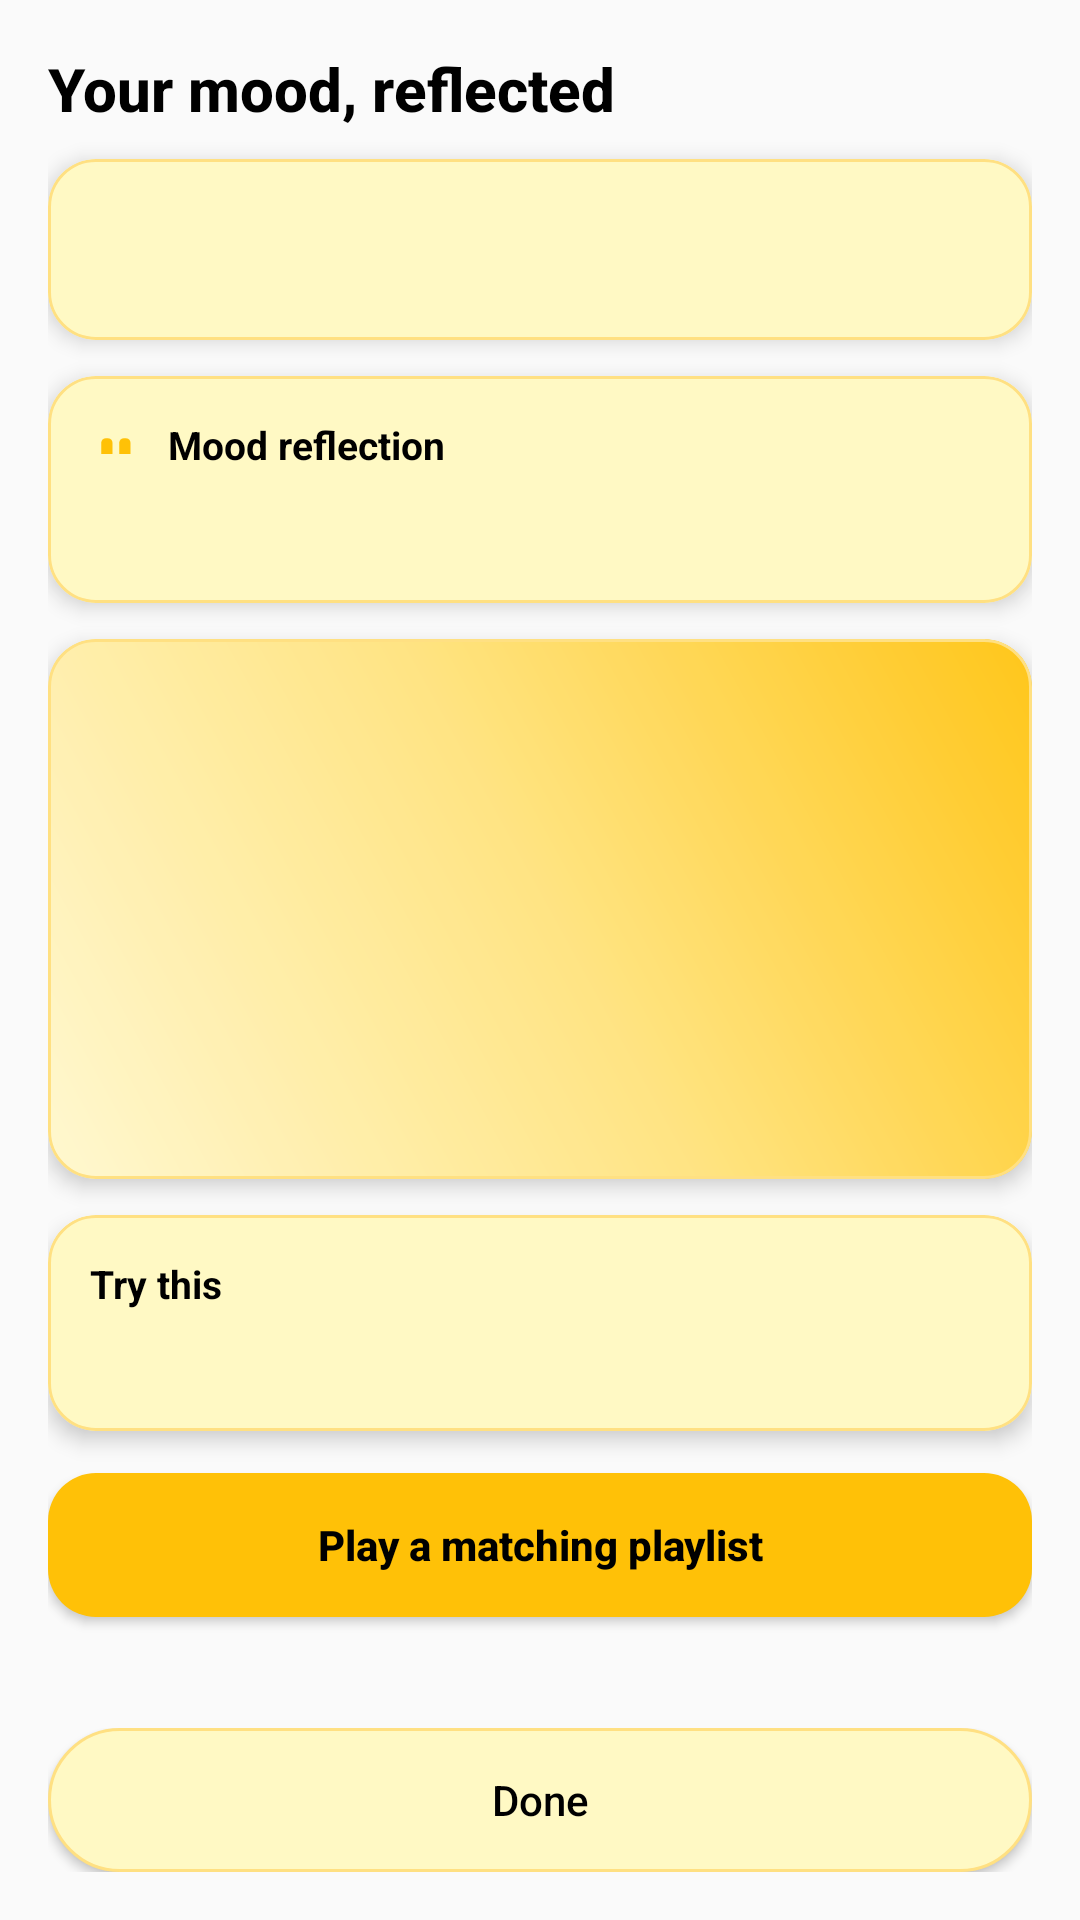

This screen was rendered from an Android layout file. Write that file and the resources it references.
<!-- AndroidManifest.xml: application theme Theme.Moodmuseplus -->
<!-- res/layout/activity_mood_result.xml -->
<?xml version="1.0" encoding="utf-8"?>
<androidx.coordinatorlayout.widget.CoordinatorLayout xmlns:android="http://schemas.android.com/apk/res/android"
    xmlns:app="http://schemas.android.com/apk/res-auto"
    android:layout_width="match_parent"
    android:layout_height="match_parent"
    android:background="@color/bg_primary_60">

    <androidx.constraintlayout.widget.ConstraintLayout
        android:layout_width="match_parent"
        android:layout_height="match_parent"
        android:padding="16dp">

        
        <TextView
            android:id="@+id/tv_title"
            android:layout_width="0dp"
            android:layout_height="wrap_content"
            android:text="@string/mood_result_title"
            android:textStyle="bold"
            android:fontFamily="sans-serif-medium"
            android:textSize="20sp"
            android:textColor="@android:color/black"
            app:layout_constraintTop_toTopOf="parent"
            app:layout_constraintStart_toStartOf="parent"
            app:layout_constraintEnd_toEndOf="parent" />

        
        <ScrollView
            android:id="@+id/scroll"
            android:layout_width="0dp"
            android:layout_height="0dp"
            android:fillViewport="true"
            app:layout_constraintTop_toBottomOf="@id/tv_title"
            app:layout_constraintBottom_toTopOf="@id/actions"
            app:layout_constraintStart_toStartOf="parent"
            app:layout_constraintEnd_toEndOf="parent">

            <LinearLayout
                android:layout_width="match_parent"
                android:layout_height="wrap_content"
                android:orientation="vertical">

                
                <com.google.android.material.card.MaterialCardView
                    android:layout_width="match_parent"
                    android:layout_height="wrap_content"
                    android:layout_marginTop="10dp"
                    app:cardCornerRadius="16dp"
                    app:cardElevation="4dp"
                    app:strokeColor="@color/secondary_30_softgold"
                    app:strokeWidth="1dp"
                    app:cardBackgroundColor="@color/secondary_30_light"
                    app:rippleColor="@color/bottom_nav_ripple">

                    <TextView
                        android:id="@+id/tv_mood_label"
                        android:layout_width="match_parent"
                        android:layout_height="wrap_content"
                        android:padding="18dp"
                        android:textStyle="bold"
                        android:fontFamily="sans-serif-medium"
                        android:textSize="18sp"
                        android:textColor="@android:color/black" />
                </com.google.android.material.card.MaterialCardView>

                
                <com.google.android.material.card.MaterialCardView
                    android:layout_width="match_parent"
                    android:layout_height="wrap_content"
                    android:layout_marginTop="12dp"
                    app:cardCornerRadius="16dp"
                    app:cardElevation="4dp"
                    app:strokeColor="@color/secondary_30_softgold"
                    app:strokeWidth="1dp"
                    app:cardBackgroundColor="@color/secondary_30_light"
                    app:rippleColor="@color/bottom_nav_ripple">

                    <LinearLayout
                        android:layout_width="match_parent"
                        android:layout_height="wrap_content"
                        android:orientation="vertical"
                        android:padding="14dp">

                        
                        <LinearLayout
                            android:layout_width="match_parent"
                            android:layout_height="wrap_content"
                            android:orientation="horizontal"
                            android:gravity="center_vertical">

                            <ImageView
                                android:layout_width="18dp"
                                android:layout_height="18dp"
                                android:src="@drawable/ic_quote"
                                android:tint="@color/accent_10"
                                android:contentDescription="@string/home_icon_cd" />

                            <TextView
                                android:layout_width="wrap_content"
                                android:layout_height="wrap_content"
                                android:text="@string/mood_result_quote_label"
                                android:textStyle="bold"
                                android:textSize="13sp"
                                android:textColor="@android:color/black"
                                android:layout_marginStart="8dp"/>
                        </LinearLayout>

                        <TextView
                            android:id="@+id/tv_quote"
                            android:layout_width="match_parent"
                            android:layout_height="wrap_content"
                            android:layout_marginTop="8dp"
                            android:textColor="@android:color/black"
                            android:textStyle="italic"
                            android:textSize="16sp" />
                    </LinearLayout>
                </com.google.android.material.card.MaterialCardView>

                
                <com.google.android.material.card.MaterialCardView
                    android:layout_width="match_parent"
                    android:layout_height="wrap_content"
                    android:layout_marginTop="12dp"
                    app:cardCornerRadius="16dp"
                    app:cardElevation="4dp"
                    app:strokeColor="@color/secondary_30_softgold"
                    app:strokeWidth="1dp"
                    app:cardBackgroundColor="@android:color/transparent">

                    <ImageView
                        android:id="@+id/iv_art"
                        android:layout_width="match_parent"
                        android:layout_height="180dp"
                        android:background="@drawable/bg_mood_art_placeholder"
                        android:scaleType="centerCrop"
                        android:contentDescription="@string/cd_art" />
                </com.google.android.material.card.MaterialCardView>

                
                <com.google.android.material.card.MaterialCardView
                    android:layout_width="match_parent"
                    android:layout_height="wrap_content"
                    android:layout_marginTop="12dp"
                    app:cardCornerRadius="16dp"
                    app:cardElevation="4dp"
                    app:strokeColor="@color/secondary_30_softgold"
                    app:strokeWidth="1dp"
                    app:cardBackgroundColor="@color/secondary_30_light"
                    app:rippleColor="@color/bottom_nav_ripple">

                    <LinearLayout
                        android:layout_width="match_parent"
                        android:layout_height="wrap_content"
                        android:orientation="vertical"
                        android:padding="14dp">

                        <TextView
                            android:layout_width="match_parent"
                            android:layout_height="wrap_content"
                            android:text="@string/mood_result_tip_label"
                            android:textStyle="bold"
                            android:textSize="13sp"
                            android:textColor="@android:color/black" />

                        <TextView
                            android:id="@+id/tv_tip"
                            android:layout_width="match_parent"
                            android:layout_height="wrap_content"
                            android:layout_marginTop="6dp"
                            android:textColor="@android:color/black"
                            android:textSize="15sp" />
                    </LinearLayout>
                </com.google.android.material.card.MaterialCardView>

                
                <androidx.appcompat.widget.AppCompatButton
                    android:id="@+id/btn_play_playlist"
                    android:layout_width="match_parent"
                    android:layout_height="wrap_content"
                    android:layout_marginTop="14dp"
                    android:text="@string/play_playlist"
                    android:textAllCaps="false"
                    android:textStyle="bold"
                    android:textColor="@color/accent_on"
                    android:background="@drawable/bg_button_accent" />

            </LinearLayout>
        </ScrollView>

        
        <LinearLayout
            android:id="@+id/actions"
            android:layout_width="0dp"
            android:layout_height="wrap_content"
            android:orientation="horizontal"
            app:layout_constraintBottom_toBottomOf="parent"
            app:layout_constraintStart_toStartOf="parent"
            app:layout_constraintEnd_toEndOf="parent">

            <androidx.appcompat.widget.AppCompatButton
                android:id="@+id/btn_done"
                android:layout_width="match_parent"
                android:layout_height="wrap_content"
                android:text="@string/done"
                android:textAllCaps="false"
                android:textColor="@android:color/black"
                android:background="@drawable/bg_chip_selectable" />
        </LinearLayout>

    </androidx.constraintlayout.widget.ConstraintLayout>
</androidx.coordinatorlayout.widget.CoordinatorLayout>
<!-- resources referenced by this layout -->
<resources>
  <color name="accent_10">#FFC107</color>
  <color name="accent_on">#000000</color>
  <color name="bg_primary_60">#FAFAFA</color>
  <color name="secondary_30_light">#FFF9C4</color>
  <color name="secondary_30_softgold">#FFE082</color>
  <!-- drawable bg_button_accent (drawable) -->
  <?xml version="1.0" encoding="utf-8"?>
  <ripple xmlns:android="http://schemas.android.com/apk/res/android"
      android:color="@color/accent_10">
      <item>
          <shape>
              <solid android:color="@color/accent_10"/>
              <corners android:radius="16dp"/>
              <padding android:left="12dp" android:top="10dp" android:right="12dp" android:bottom="10dp"/>
          </shape>
      </item>
  </ripple>
  <!-- drawable bg_chip_selectable (drawable) -->
  <?xml version="1.0" encoding="utf-8"?>
  <selector xmlns:android="http://schemas.android.com/apk/res/android">
      
      <item android:state_selected="true">
          <shape>
              <solid android:color="@color/secondary_30_light"/>
              <corners android:radius="24dp"/>
              <stroke android:width="2dp" android:color="@color/accent_10"/>
          </shape>
      </item>
  
      
      <item>
          <shape>
              <solid android:color="@color/secondary_30_light"/>
              <corners android:radius="24dp"/>
              <stroke android:width="1dp" android:color="@color/secondary_30_softgold"/>
          </shape>
      </item>
  </selector>
  <!-- drawable bg_mood_art_placeholder (drawable) -->
  <?xml version="1.0" encoding="utf-8"?>
  <layer-list xmlns:android="http://schemas.android.com/apk/res/android">
      <item>
          <shape>
              <corners android:radius="16dp"/>
              <gradient
                  android:type="linear"
                  android:angle="45"
                  android:startColor="#FFF7CC"
                  android:centerColor="#FFE27A"
                  android:endColor="#FFC107"/>
          </shape>
      </item>
      
      <item android:gravity="fill">
          <shape>
              <corners android:radius="16dp"/>
              <size android:width="4dp" android:height="4dp"/>
              <solid android:color="#14FFFFFF"/>
          </shape>
      </item>
  </layer-list>
  <!-- drawable ic_quote (drawable) -->
  <vector xmlns:android="http://schemas.android.com/apk/res/android"
      android:width="24dp" android:height="24dp"
      android:viewportWidth="24" android:viewportHeight="24">
      
      <path android:fillColor="#FF000000"
          android:pathData="M7,9 C5.9,9 5,9.9 5,11 L5,16 L10,16 L10,11 C10,9.9 9.1,9 8,9 Z"/>
      <path android:fillColor="#FF000000"
          android:pathData="M15,9 C13.9,9 13,9.9 13,11 L13,16 L18,16 L18,11 C18,9.9 17.1,9 16,9 Z"/>
  </vector>
  <string name="cd_art">Mood-inspired artwork</string>
  <string name="done">Done</string>
  <string name="home_icon_cd">Feature icon</string>
  <string name="mood_result_quote_label">Mood reflection</string>
  <string name="mood_result_tip_label">Try this</string>
  <string name="mood_result_title">Your mood, reflected</string>
  <string name="play_playlist">Play a matching playlist</string>
  <style name="Theme.Moodmuseplus" parent="Base.Theme.Moodmuseplus" />
  <style name="Base.Theme.Moodmuseplus" parent="Theme.Material3.DayNight.NoActionBar">
          
          
      </style>
</resources>
